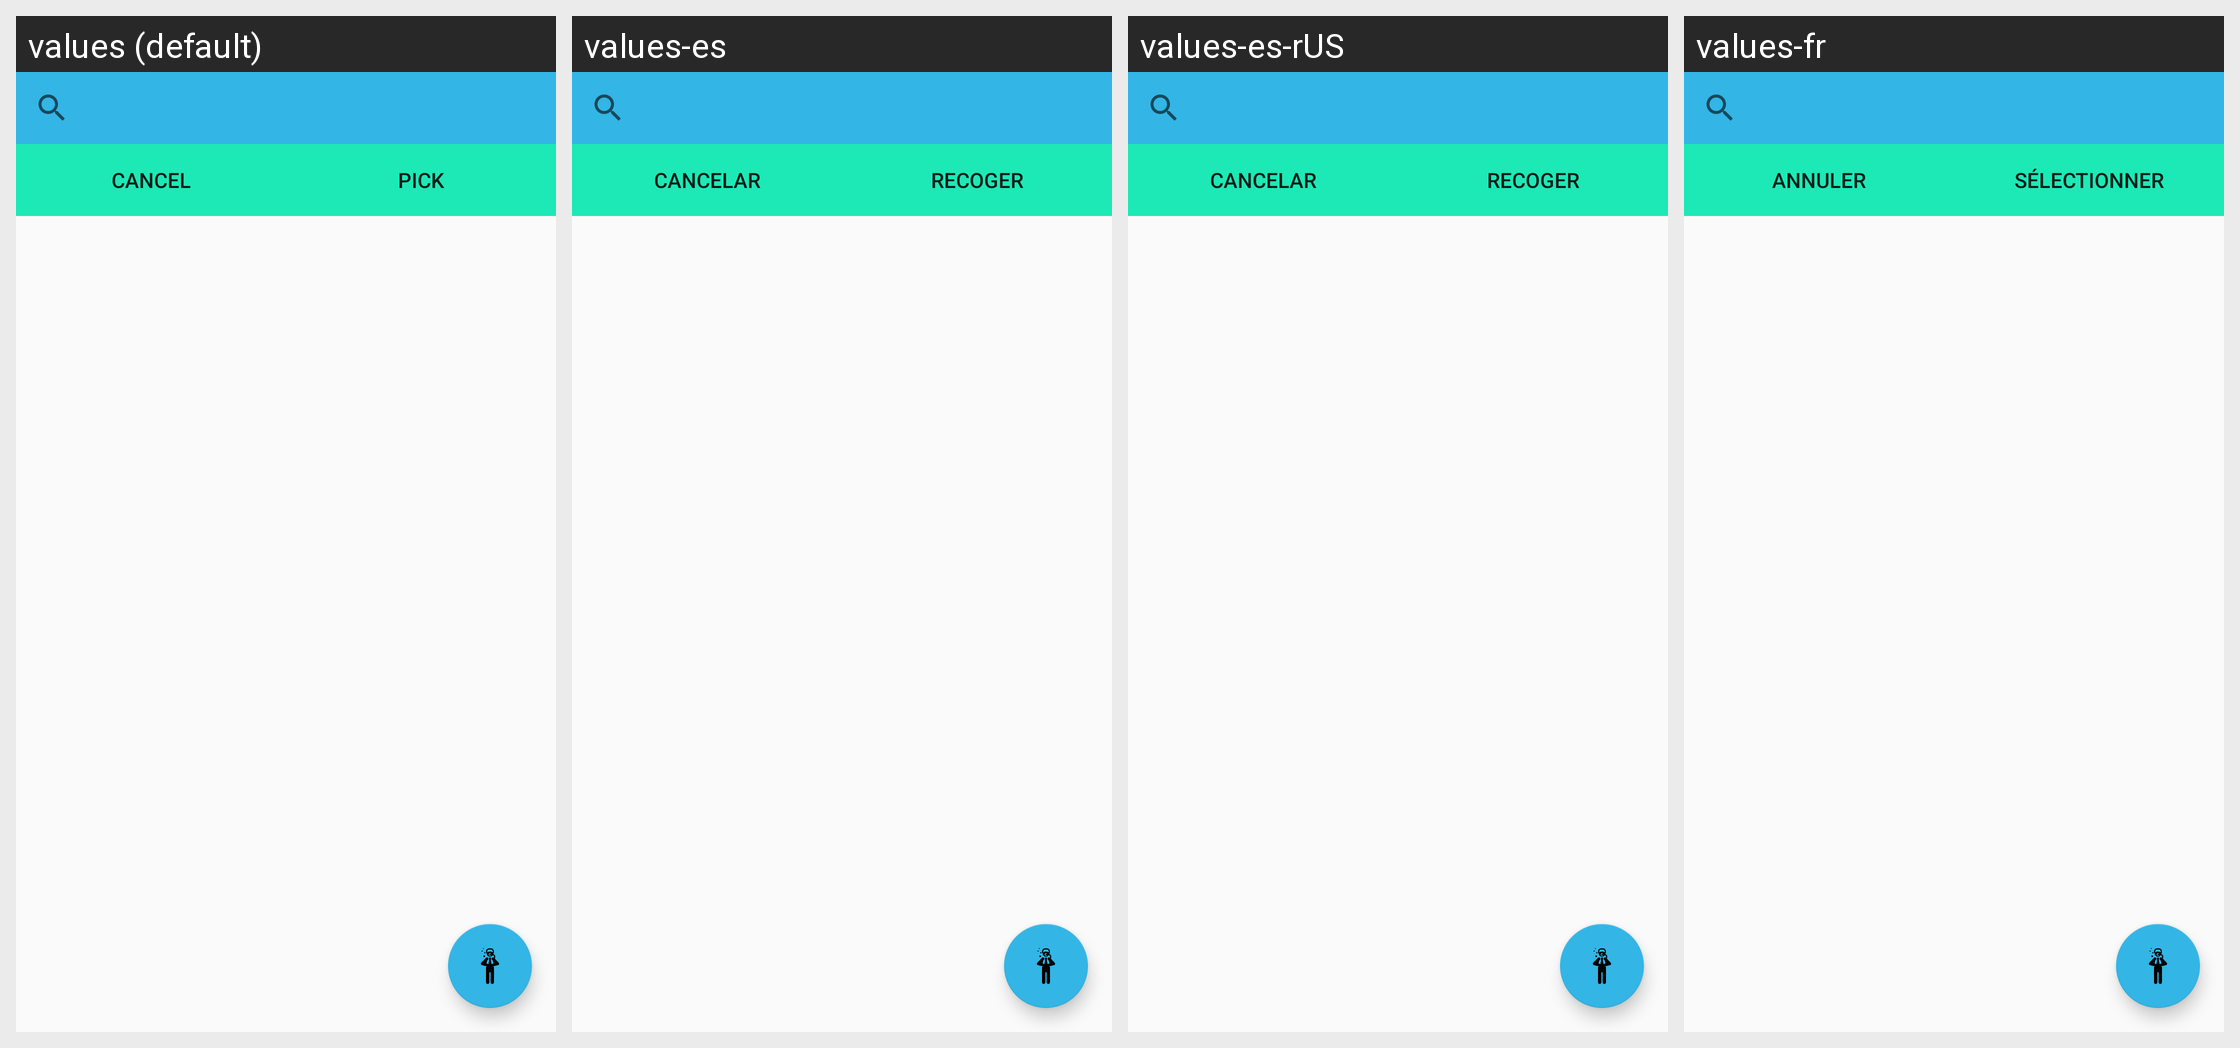

This grid shows one Android layout under several languages. Give, for every string resource on the screen, its name, the default text and each shown locale's text.
Android screen res/layout/diver_pick_activity.xml rendered under 4 locales, left to right: values (default), values-es, values-es-rUS, values-fr. Device: Nexus 5 (rendered at 1080×1920; each locale shown at half size, 540×960, under a caption strip naming it); theme AppTheme.
Other locales in the repository, not shown: values-en, values-en-rCA, values-en-rUS, values-es-rPR, values-fr-rCA.
Strings drawn on this screen, with the default value and each locale's value (text and hints the layout hard-codes, and strings that could not be matched under every locale, appear in the picture but are not listed):

button_cancel
  values: Cancel
  values-es: Cancelar
  values-es-rUS: Cancelar
  values-fr: Annuler

button_pick
  values: Pick
  values-es: Recoger
  values-es-rUS: Recoger
  values-fr: Sélectionner
